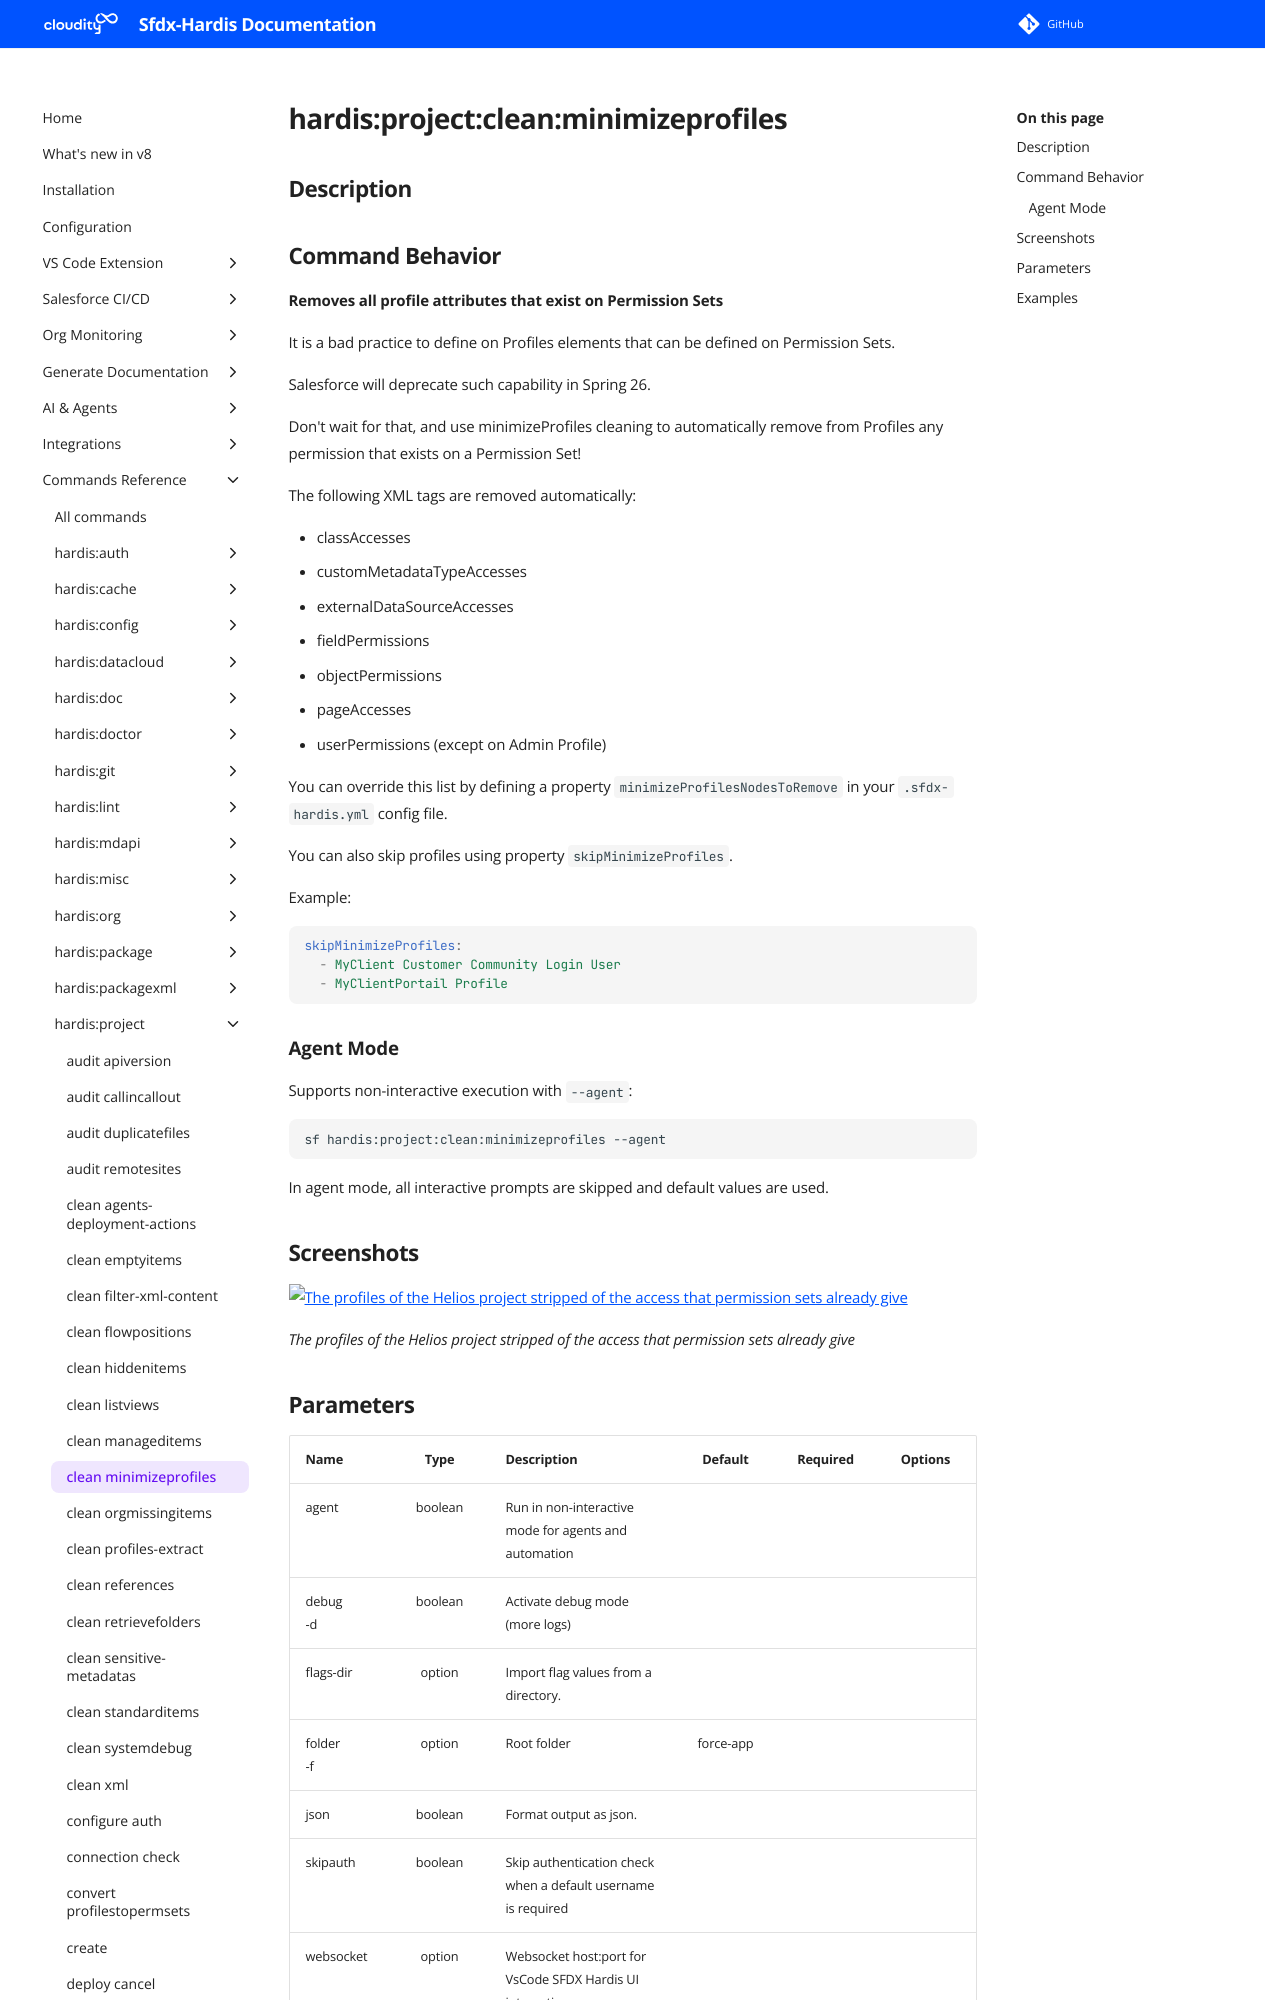

repository: hardisgroupcom/sfdx-hardis · page: hardis/project/clean/minimizeprofiles/index.html · generator: mkdocs

---
title: "hardis:project:clean:minimizeprofiles - Clean profiles of Permission Set attributes"
description: "Removes all profile attributes that exist on Permission Sets"
---
<!-- This file has been generated with command 'sf hardis:doc:plugin:generate'. Please do not update it manually or it may be overwritten -->
# hardis:project:clean:minimizeprofiles

## Description


## Command Behavior

**Removes all profile attributes that exist on Permission Sets**

It is a bad practice to define on Profiles elements that can be defined on Permission Sets.

Salesforce will deprecate such capability in Spring 26.

Don't wait for that, and use minimizeProfiles cleaning to automatically remove from Profiles any permission that exists on a Permission Set!

The following XML tags are removed automatically:

- classAccesses
- customMetadataTypeAccesses
- externalDataSourceAccesses
- fieldPermissions
- objectPermissions
- pageAccesses
- userPermissions (except on Admin Profile)

You can override this list by defining a property `minimizeProfilesNodesToRemove` in your `.sfdx-hardis.yml` config file.

You can also skip profiles using property `skipMinimizeProfiles`.

Example:

```yaml
skipMinimizeProfiles:
  - MyClient Customer Community Login User
  - MyClientPortail Profile
```

### Agent Mode

Supports non-interactive execution with `--agent`:

```sh
sf hardis:project:clean:minimizeprofiles --agent
```

In agent mode, all interactive prompts are skipped and default values are used.



## Screenshots

![The profiles of the Helios project stripped of the access that permission sets already give](../../../assets/images/commands/project/clean/minimizeprofiles.webp)

_The profiles of the Helios project stripped of the access that permission sets already give_
